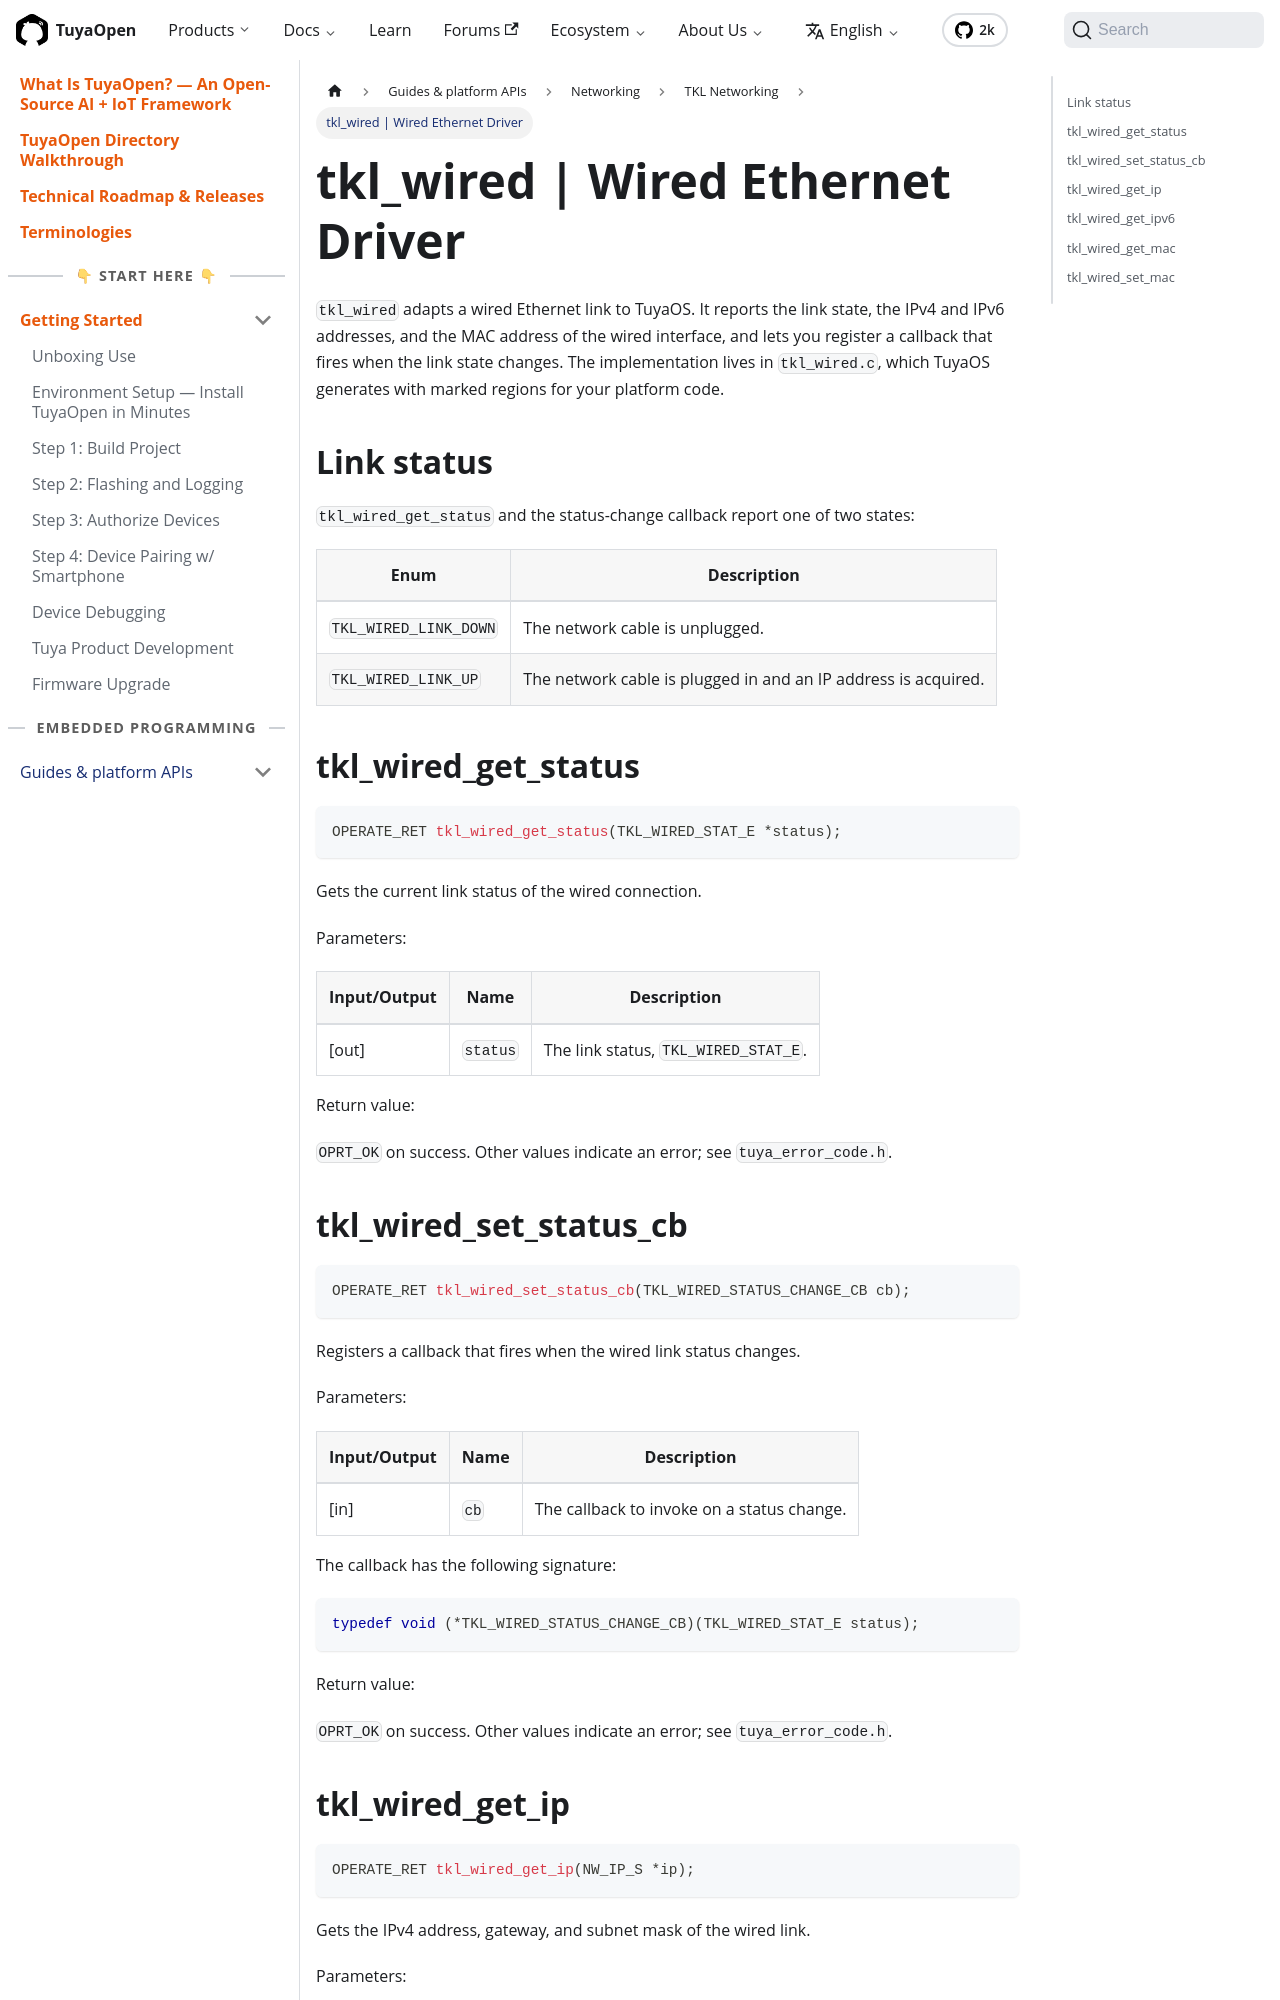

repository: Tuya-Community/TuyaOpen.io · page: docs/tkl-api/tkl_wired.html · generator: docusaurus

---
title: tkl_wired | Wired Ethernet Driver
description: "tkl_wired reference — TuyaOpen wired Ethernet TKL API for link state, IPv4/IPv6 and MAC addresses, and link-change callbacks for porting/platform adaptation."
keywords:
  - tkl_wired
  - tuyaopen ethernet driver
  - tkl wired api
  - embedded ethernet
---

`tkl_wired` adapts a wired Ethernet link to TuyaOS. It reports the link state, the IPv4 and IPv6 addresses, and the MAC address of the wired interface, and lets you register a callback that fires when the link state changes. The implementation lives in `tkl_wired.c`, which TuyaOS generates with marked regions for your platform code.

## Link status

`tkl_wired_get_status` and the status-change callback report one of two states:

| Enum | Description |
| --- | --- |
| `TKL_WIRED_LINK_DOWN` | The network cable is unplugged. |
| `TKL_WIRED_LINK_UP` | The network cable is plugged in and an IP address is acquired. |

## tkl_wired_get_status

```c
OPERATE_RET tkl_wired_get_status(TKL_WIRED_STAT_E *status);
```

Gets the current link status of the wired connection.

Parameters:

| Input/Output | Name | Description |
| --- | --- | --- |
| [out] | `status` | The link status, `TKL_WIRED_STAT_E`. |

Return value:

`OPRT_OK` on success. Other values indicate an error; see `tuya_error_code.h`.
